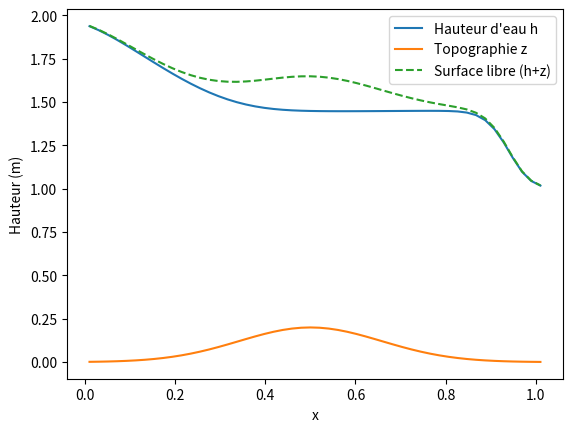

The matplotlib source for this figure:
import numpy as np
import matplotlib.pyplot as plt


g = 9.81

t_max = 0.1
a, b = 0, 1

n_x = 50
dx = (b-a)/(n_x - 1)

list_x = [a + dx*i for i in range(n_x)]

list_t = [0.0]

list_cond = [1, 1]

list_Dir = np.array([ [10,0],
                      [0,0] ])
list_Neu = np.array([ [0,0],
                      [0,0] ])



def lambda1(U):
    h = U[0] 
    q = U[1]
    return q/h - np.sqrt(g*h)


def lambda2(U):
    h = U[0] 
    q = U[1]
    return q/h + np.sqrt(g*h)


def eval_f(U):
    h = U[0] 
    q = U[1]
    return np.array([ [q],[q**2/h + g*h**2/2] ])


def schema_Vf(U, Un1, dx):
    
    time = 0.0

    # Tableau des valeurs des 2 flux calculés pour chaque maille
    tab_F = np.empty((4,n_x)) 
    
    while(time <= t_max):
        
        print(time)
        
        list_c = []
        
        for i in range(1, n_x-1):  # Boucle sur chaque maille intérieure
            f_Ui = eval_f(U[:,i])  
    
            f_Ui_p1 = eval_f(U[:,i+1])  
            
            f_Ui_m1 = eval_f(U[:,i-1])    
    
            c1 = np.max([ np.abs(lambda1(U[:,i-1])), np.abs(lambda1(U[:,i])),
                         np.abs(lambda2(U[:,i-1])), np.abs(lambda2(U[:,i])) ])      
            
            F1 = (f_Ui_m1 + f_Ui)/2 - c1 * (U[:,i][:,None] - U[:,i-1][:,None])/2
            
            c2 = np.max([ np.abs(lambda1(U[:,i+1])), np.abs(lambda1(U[:,i])),
                         np.abs(lambda2(U[:,i+1])), np.abs(lambda2(U[:,i])) ])   
            
            F2 = (f_Ui + f_Ui_p1)/2 - c2 * (U[:,i+1][:,None] - U[:,i][:,None])/2

            list_c.append( np.max([c1, c2]) )
            
            tab_F[0:2,i] = F1.flatten()
            tab_F[2:4,i] = F2.flatten()


        # --- Maille bord gauche ---
        
        
        f_Ui = eval_f(U[:,0])    

        f_Ui_p1 = eval_f(U[:,1])
    
        if list_cond[0] == 0:
                            
            U_dir = 2*list_Dir[:,0] - U[:,0]
            f_Ui_m1 = eval_f(U_dir)

            c1 = np.max([ np.abs(lambda1(U_dir)), np.abs(lambda1(U[:,0])),
                         np.abs(lambda2(U_dir)), np.abs(lambda2(U[:,0])) ])              
            F1 = (f_Ui_m1 + f_Ui)/2 - c1 * (U[:,0][:,None] - U_dir[:,None])/2
            
        else :
             
            U_neu = U[:,0] - dx*list_Neu[:,0]
            f_Ui_m1 = eval_f(U_neu)
            
            c1 = np.max([ np.abs(lambda1(U_neu)), np.abs(lambda1(U[:,0])),
                         np.abs(lambda2(U_neu)), np.abs(lambda2(U[:,0])) ])              
            F1 = (f_Ui_m1 + f_Ui)/2 - c1 * (U[:,0][:,None] - U_neu[:,None])/2
        

        c2 = np.max([ np.abs(lambda1(U[:,1])), np.abs(lambda1(U[:,0])),
                     np.abs(lambda2(U[:,1])), np.abs(lambda2(U[:,0])) ])   
        F2 = (f_Ui + f_Ui_p1)/2 - c2 * (U[:,1][:,None] - U[:,0][:,None])/2

        list_c.append( np.min([c1, c2]) )

        tab_F[0:2,0] = F1.flatten()
        tab_F[2:4,0] = F2.flatten()
            
            
        # --- Maille bord droit ---
            
        
        f_Ui = eval_f(U[:,n_x - 1])    

        f_Ui_m1 = eval_f(U[:,n_x - 2])
        
        c1 = np.max([ np.abs(lambda1(U[:,n_x - 1])), np.abs(lambda1(U[:,n_x - 2])),
                     np.abs(lambda2(U[:,n_x - 1])), np.abs(lambda2(U[:,n_x - 2])) ])             
        F1 = (f_Ui_m1 + f_Ui)/2 - c1 * (U[:,n_x - 1][:,None] - U[:,n_x - 2][:,None])/2
    
        if list_cond[1] == 0:
                            
            U_dir = 2*list_Dir[:,1] - U[:,n_x - 1]
            f_Ui_p1 = eval_f(U_dir)

            c2 = np.max([ np.abs(lambda1(U_dir)), np.abs(lambda1(U[:,n_x - 1])),
                         np.abs(lambda2(U_dir)), np.abs(lambda2(U[:,n_x - 1])) ])              
            F2 = (f_Ui_p1 + f_Ui)/2 - c2 * (U_dir[:,None] - U[:,n_x - 1][:,None])/2
            
        else :
             
            U_neu = U[:,n_x - 1] + dx*list_Neu[:,1]
            f_Ui_p1 = eval_f(U_neu)
            
            c2 = np.max([ np.abs(lambda1(U_neu)), np.abs(lambda1(U[:,n_x - 1])),
                         np.abs(lambda2(U_neu)), np.abs(lambda2(U[:,n_x - 1])) ])              
            F2 = (f_Ui_p1 + f_Ui)/2  - c2 * (U_neu[:,None] - U[:,n_x - 1][:,None])/2
        
        list_c.append( np.min([c1, c2]) )

        tab_F[0:2, n_x - 1] = F1.flatten()
        tab_F[2:4, n_x - 1] = F2.flatten()
            
            
        # --- Obtention de dt ---
            
        dt = 0.5 * dx / np.max(list_c)


        # --- Calcul du terme source ---
        
        S = np.empty((2,n_x))
        
        for i in range(n_x):
            
            S[0, i] = 0
            
            pos_x = a + (i + 0.5)*dx
            
            h_i = U[0,i]
            
            S[1, i] = g/2  * ( max( 0, h_i + z(pos_x) - max(z(pos_x), z(pos_x + dx)) )**2 - \
                               max( 0, h_i + z(pos_x) - max(z(pos_x), z(pos_x - dx)) )**2 )
            
                
        # --- Màj de la solution ---         

        for i in range(n_x):
           
            Un1[:,i] = U[:,i] - dt/dx * ( tab_F[2:4,i] - tab_F[0:2,i] ) + dt * S[:,i]
        
        U = Un1.copy()

        time += dt

    return U



list_c_x = np.array([a + (i + 0.5) * dx for i in range(n_x)])

# Fonction topographie z(x)
def z(x):
    # Test 1 : Bosse gaussienne au milieu
    return 0.2 * np.exp(-20.0 * (x - 0.5)**2)
    # Test 2 (Rupture de barrage) : Fond plat
    # return np.zeros_like(x)

# --- CHOIX DU TEST INITIAL ---
test_choisi = 2  # 1 pour Lac au repos, 2 pour Rupture de barrage

U = np.empty((2, n_x))

if test_choisi == 1:
    # --- TEST 1 : Lac au repos ---
    eta_0 = 1.0  # Cote de la surface libre plate
    for i in range(n_x):
        h_i = max(0.0, eta_0 - z(list_c_x[i]))
        q_i = 0.0
        U[:, i] = [h_i, q_i]
        
elif test_choisi == 2:
    # --- TEST 2 : Rupture de barrage (fond plat) ---
    for i in range(n_x):
        if list_c_x[i] < 0.5:
            h_i = 2.0
        else:
            h_i = 1.0
        q_i = 0.0
        U[:, i] = [h_i, q_i]

# Tableau pour stocker la solution au temps suivant
Un1 = np.empty_like(U)



U = schema_Vf(U, Un1, dx)


plt.figure()
plt.plot(list_c_x, U[0,:], label="Hauteur d'eau h")
plt.plot(list_c_x, z(np.array(list_c_x)), label="Topographie z")
plt.plot(list_c_x, U[0,:] + z(np.array(list_c_x)), label="Surface libre (h+z)", linestyle="--")
plt.legend()
plt.xlabel("x")
plt.ylabel("Hauteur (m)")
plt.show()
